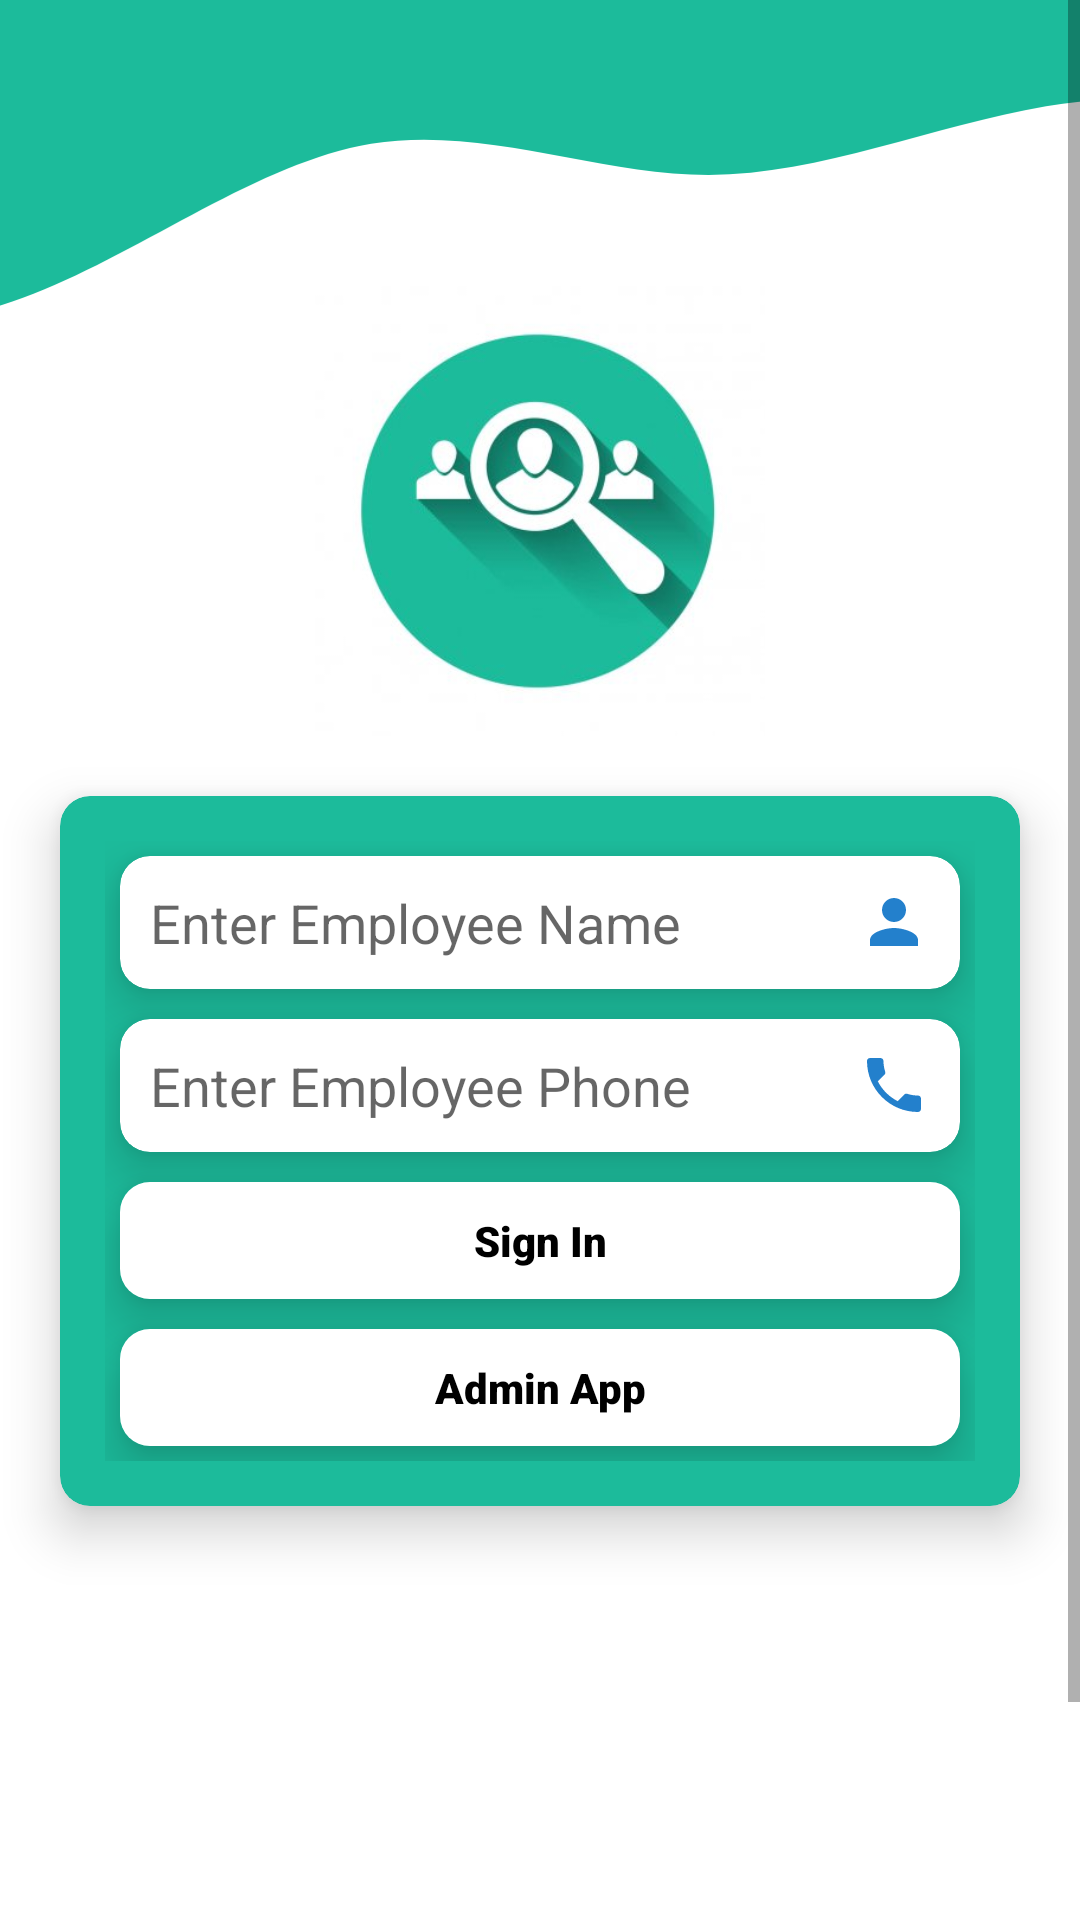

Reconstruct the res/layout file that produces this screen, plus the resources it refers to.
<!-- AndroidManifest.xml: application theme Theme.EmployeeTrackerApp -->
<!-- res/layout/loginpage.xml -->
<?xml version="1.0" encoding="utf-8"?>
<ScrollView xmlns:android="http://schemas.android.com/apk/res/android"
    xmlns:app="http://schemas.android.com/apk/res-auto"
    android:layout_width="match_parent"
    android:layout_height="match_parent"
    android:layout_marginTop="-5dp"
    android:orientation="vertical">

    <LinearLayout
        android:id="@+id/scrollView"
        android:layout_width="match_parent"
        android:layout_height="wrap_content"
        android:orientation="vertical"
        >


        <ImageView
            android:layout_width="match_parent"
            android:layout_height="125dp"
            android:src="@drawable/ic_greensvg"
            android:scaleType="centerCrop"/>

        <ImageView
            android:layout_width="150dp"
            android:layout_height="150dp"
            android:layout_gravity="center_horizontal"
            android:layout_marginTop="-30dp"
            android:src="@drawable/employeeappicons" />

        <androidx.cardview.widget.CardView

            android:layout_width="match_parent"
            android:layout_height="wrap_content"
            android:layout_margin="20dp"
            app:cardBackgroundColor="@color/appcolor"
            app:cardCornerRadius="10dp"
            app:cardElevation="10dp">

            <LinearLayout
                android:layout_width="match_parent"
                android:layout_height="wrap_content"
                android:layout_margin="15dp"
                android:orientation="vertical">

                <androidx.cardview.widget.CardView
                    android:layout_width="match_parent"
                    android:layout_height="wrap_content"
                    android:layout_margin="5dp"
                    android:layout_marginTop="20dp"
                    app:cardCornerRadius="10dp"
                    app:cardElevation="10dp">

                    <EditText

                        android:id="@+id/employeename"
                        android:layout_width="match_parent"
                        android:layout_height="wrap_content"
                        android:background="@null"
                        android:drawableRight="@drawable/ic_baseline_person_24"
                        android:hint="Enter Employee Name"
                        android:padding="10dp" />
                </androidx.cardview.widget.CardView>

                <androidx.cardview.widget.CardView
                    android:layout_width="match_parent"
                    android:layout_height="wrap_content"
                    android:layout_margin="5dp"
                    android:layout_marginTop="20dp"
                    app:cardCornerRadius="10dp"
                    app:cardElevation="10dp">

                    <EditText
                        android:id="@+id/employeephone"
                        android:layout_width="match_parent"
                        android:layout_height="wrap_content"
                        android:background="@null"
                        android:drawableRight="@drawable/ic_baseline_phone_24"
                        android:hint="Enter Employee Phone"
                        android:padding="10dp" />
                </androidx.cardview.widget.CardView>

                <androidx.cardview.widget.CardView
                    android:layout_width="match_parent"
                    android:layout_height="wrap_content"
                    android:layout_margin="5dp"
                    android:layout_marginTop="20dp"
                    app:cardBackgroundColor="@color/appcolor"
                    app:cardCornerRadius="10dp"
                    app:cardElevation="10dp">

                    <TextView
                        android:id="@+id/signinbtn"
                        android:layout_width="match_parent"
                        android:layout_height="wrap_content"
                        android:background="@color/white"
                        android:fontFamily="sans-serif-black"
                        android:padding="10dp"
                        android:text="Sign In"
                        android:textAlignment="center"
                        android:textColor="@color/black" />



                </androidx.cardview.widget.CardView>

                <androidx.cardview.widget.CardView
                    android:layout_width="match_parent"
                    android:layout_height="wrap_content"
                    android:layout_margin="5dp"
                    android:layout_marginTop="20dp"
                    app:cardBackgroundColor="@color/appcolor"
                    app:cardCornerRadius="10dp"
                    app:cardElevation="10dp">

                    <TextView
                        android:id="@+id/btnadminapp"
                        android:layout_width="match_parent"
                        android:layout_height="wrap_content"
                        android:background="@color/white"
                        android:fontFamily="sans-serif-black"
                        android:padding="10dp"
                        android:text="Admin App"
                        android:textAlignment="center"
                        android:textColor="@color/black" />



                </androidx.cardview.widget.CardView>

            </LinearLayout>


        </androidx.cardview.widget.CardView>

        <ImageView
            android:layout_width="match_parent"
            android:layout_height="200dp"
            android:src="@drawable/loginemp" />
    </LinearLayout>


</ScrollView>
<!-- resources referenced by this layout -->
<resources>
  <color name="appcolor">#1CBB9B</color>
  <color name="black">#FF000000</color>
  <color name="white">#FFFFFFFF</color>
  <!-- drawable employeeappicons: jpg bitmap (drawable, 12792 bytes) -->
  <!-- drawable ic_baseline_person_24 (drawable) -->
  <vector xmlns:android="http://schemas.android.com/apk/res/android"
      android:width="24dp"
      android:height="24dp"
      android:viewportWidth="24"
      android:viewportHeight="24"
      android:tint="@color/blue2">
    <path
        android:fillColor="@android:color/white"
        android:pathData="M12,12c2.21,0 4,-1.79 4,-4s-1.79,-4 -4,-4 -4,1.79 -4,4 1.79,4 4,4zM12,14c-2.67,0 -8,1.34 -8,4v2h16v-2c0,-2.66 -5.33,-4 -8,-4z"/>
  </vector>
  <!-- drawable ic_baseline_phone_24 (drawable) -->
  <vector android:autoMirrored="true" android:height="24dp"
      android:tint="@color/blue2" android:viewportHeight="24"
      android:viewportWidth="24" android:width="24dp" xmlns:android="http://schemas.android.com/apk/res/android">
      <path android:fillColor="@android:color/white" android:pathData="M6.62,10.79c1.44,2.83 3.76,5.14 6.59,6.59l2.2,-2.2c0.27,-0.27 0.67,-0.36 1.02,-0.24 1.12,0.37 2.33,0.57 3.57,0.57 0.55,0 1,0.45 1,1V20c0,0.55 -0.45,1 -1,1 -9.39,0 -17,-7.61 -17,-17 0,-0.55 0.45,-1 1,-1h3.5c0.55,0 1,0.45 1,1 0,1.25 0.2,2.45 0.57,3.57 0.11,0.35 0.03,0.74 -0.25,1.02l-2.2,2.2z"/>
  </vector>
  <!-- drawable ic_greensvg (drawable) -->
  <vector xmlns:android="http://schemas.android.com/apk/res/android"
      android:width="1440dp"
      android:height="320dp"
      android:viewportWidth="1440"
      android:viewportHeight="320">
    <path
        android:pathData="M0,288L48,288C96,288 192,288 288,250.7C384,213 480,139 576,122.7C672,107 768,149 864,149.3C960,149 1056,107 1152,90.7C1248,75 1344,85 1392,90.7L1440,96L1440,0L1392,0C1344,0 1248,0 1152,0C1056,0 960,0 864,0C768,0 672,0 576,0C480,0 384,0 288,0C192,0 96,0 48,0L0,0Z"
        android:fillColor="#1CBB9B"/>
  </vector>
  <style name="Theme.EmployeeTrackerApp" parent="Theme.MaterialComponents.DayNight.DarkActionBar">
          
          <item name="colorPrimary">@color/blue2</item>
          <item name="colorPrimaryVariant">@color/blue2</item>
          <item name="colorOnPrimary">@color/white</item>
          
          <item name="colorSecondary">@color/teal_200</item>
          <item name="colorSecondaryVariant">@color/teal_700</item>
          <item name="colorOnSecondary">@color/black</item>
          
          <item name="android:statusBarColor" tools:targetApi="l">?attr/colorPrimaryVariant</item>
          
      </style>
  <color name="blue2">#2380CC</color>
  <color name="teal_200">#FF03DAC5</color>
  <color name="teal_700">#FF018786</color>
</resources>
